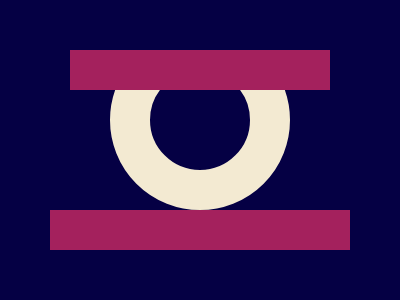

Give the HTML and CSS whose rendering is this image.

<div></div><a></a><style>body{background:#050044}div{width:100px;height:100px;border-radius:50%;position:fixed;top:30px;left:110px;border:40px solid#F3EAD2;clip-path:inset(60px 0 0)}a{width:300px;height:40px;position:fixed;background:#A4215D;top:210px;left:50px}a:after{content:"";position:fixed;top:50;left:50px;width:300px;height:40px;background:#A4215D;clip-path:inset(0 20px)}}}</style>
